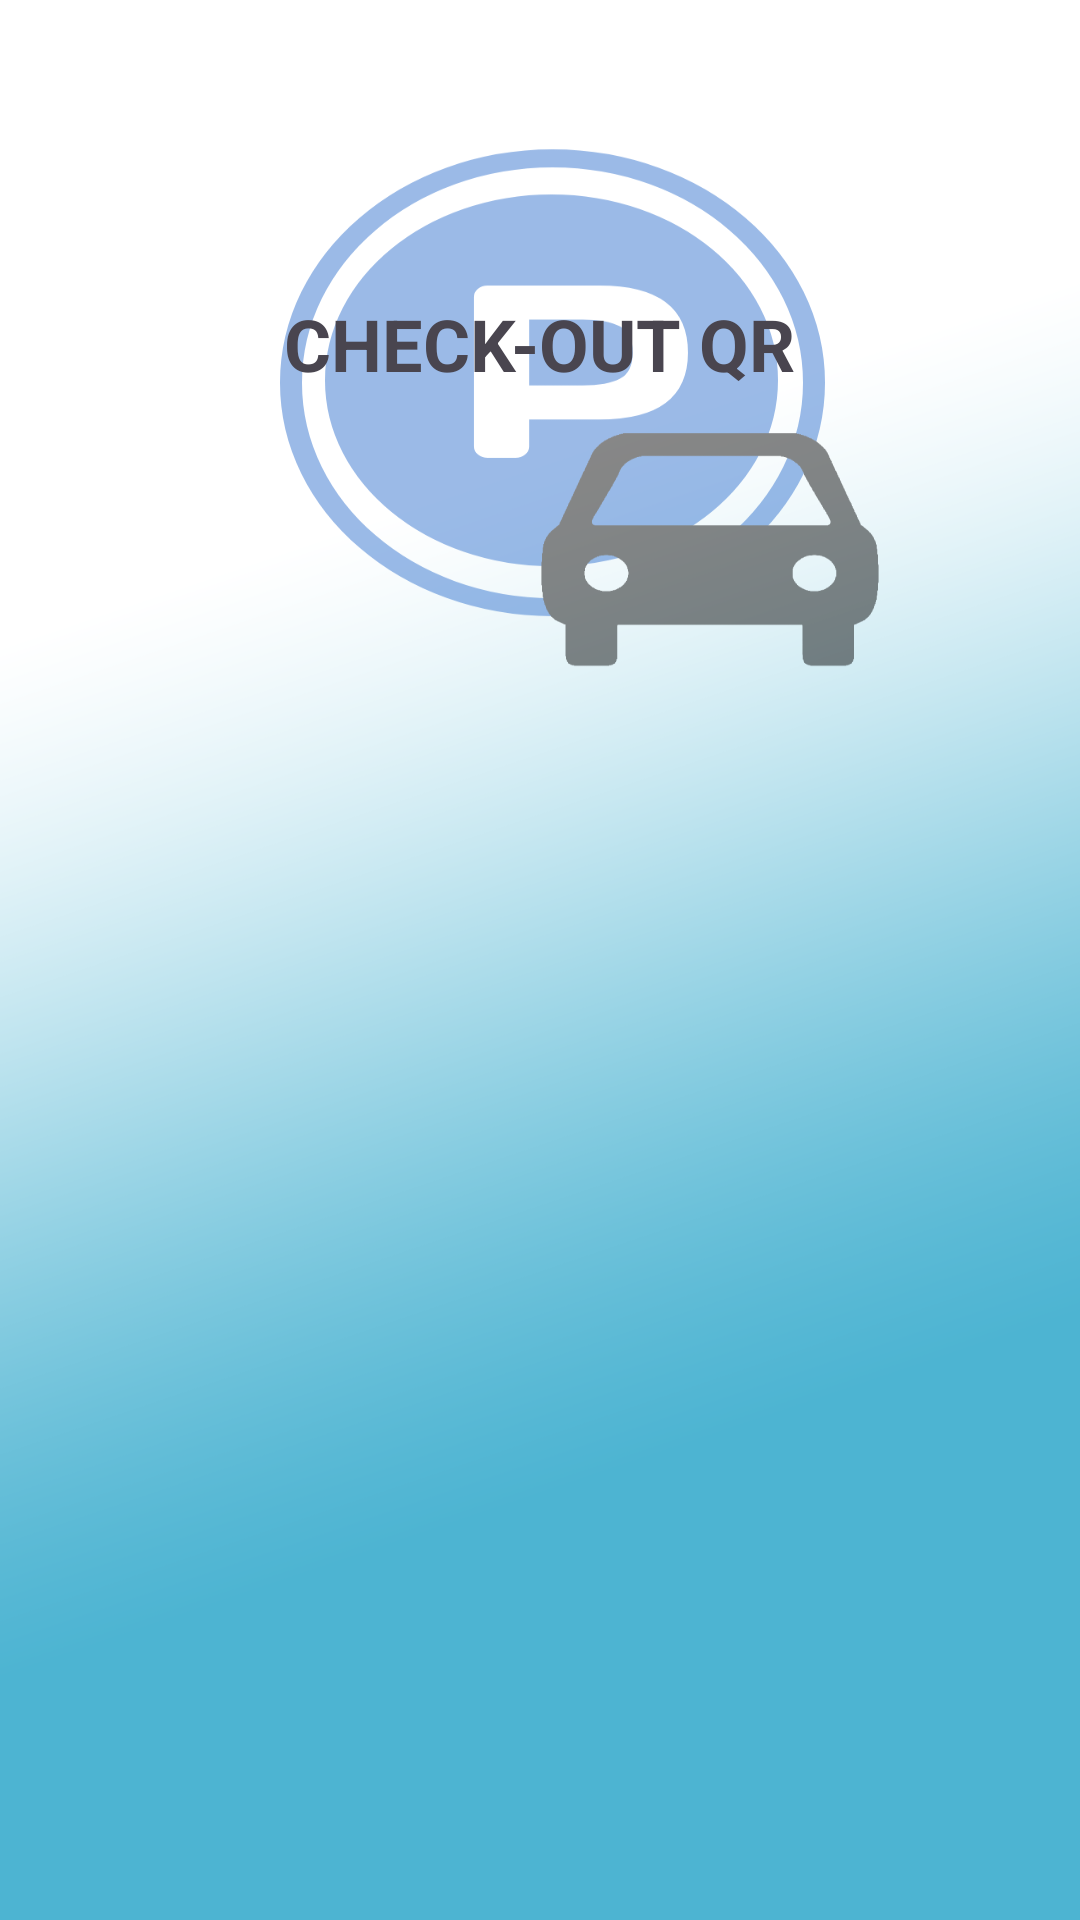

Produce the Android XML layout that renders to this screen, including the resource entries it uses.
<!-- AndroidManifest.xml: application theme Theme.BUBTPS -->
<!-- res/layout/activity_checkout.xml -->
<?xml version="1.0" encoding="utf-8"?>
<androidx.constraintlayout.widget.ConstraintLayout xmlns:android="http://schemas.android.com/apk/res/android"
    xmlns:app="http://schemas.android.com/apk/res-auto"
    xmlns:tools="http://schemas.android.com/tools"
    android:id="@+id/imageViewCheckout"
    android:layout_width="match_parent"
    android:layout_height="match_parent"
    android:background="@drawable/background"
    tools:context=".Checkout">

    <TextView
        android:id="@+id/textViewCheckOUTHeading"
        android:layout_width="224dp"
        android:layout_height="37dp"
        android:layout_marginTop="96dp"
        android:gravity="center"
        android:text="CHECK-OUT QR"
        android:textSize="24sp"
        android:textStyle="bold"
        app:layout_constraintEnd_toEndOf="parent"
        app:layout_constraintHorizontal_bias="0.497"
        app:layout_constraintStart_toStartOf="parent"
        app:layout_constraintTop_toTopOf="parent"
        app:layout_constraintVertical_bias="0.686" />

    <ImageView
        android:id="@+id/imageViewcheckout"
        android:layout_width="288dp"
        android:layout_height="292dp"
        app:layout_constraintBottom_toBottomOf="parent"
        app:layout_constraintEnd_toEndOf="parent"
        app:layout_constraintHorizontal_bias="0.495"
        app:layout_constraintStart_toStartOf="parent"
        app:layout_constraintTop_toBottomOf="@+id/textViewCheckOUTHeading"
        app:layout_constraintVertical_bias="0.281"
        tools:srcCompat="@tools:sample/avatars" />
</androidx.constraintlayout.widget.ConstraintLayout>
<!-- resources referenced by this layout -->
<resources>
  <!-- drawable background: png bitmap (drawable, 119748 bytes) -->
  <style name="Theme.BUBTPS" parent="Base.Theme.BUBTPS" />
  <style name="Base.Theme.BUBTPS" parent="Theme.Material3.DayNight.NoActionBar">
          
          <item name="colorPrimary">@color/my_light_primary</item>
          <item name="colorPrimaryVariant">@color/my_light_primary_variant</item>
          <item name="colorAccent">@color/my_light_accent</item>
          <item name="android:statusBarColor">@color/my_light_status_bar</item>
          <item name="android:navigationBarColor">@color/my_light_navigation_bar</item>
      </style>
  <color name="my_light_primary">#2196F3</color>
  <color name="my_light_primary_variant">#64B5F6</color>
  <color name="my_light_accent">#2196F3</color>
  <color name="my_light_status_bar">#1976D2</color>
  <color name="my_light_navigation_bar">#1976D2</color>
</resources>
